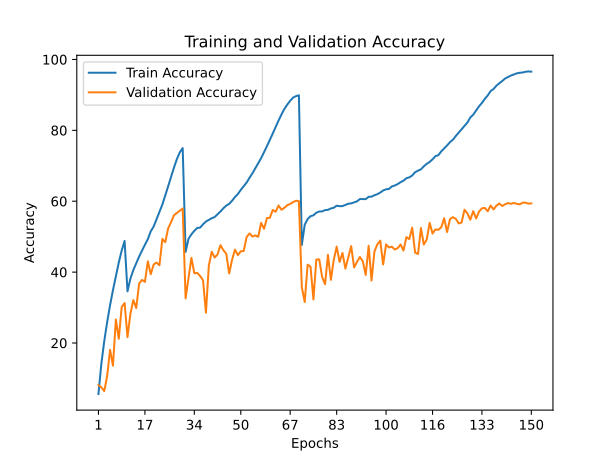

Values plotted in this chart, from the file beside it:
train_accuracy; train_loss; valid_accuracy; valid_loss
5,6120; 4,6467; 8,1200; 4,4350
14,1270; 3,9015; 7,4700; 5,5418
20,5240; 3,4759; 6,4300; 5,7871
25,9130; 3,1730; 10,6800; 5,5748
30,6470; 2,9308; 18,0700; 4,2646
34,9120; 2,7166; 13,5900; 5,0907
38,8640; 2,5253; 26,6300; 3,8792
42,7160; 2,3435; 21,1900; 4,7520
46,0800; 2,1886; 30,1700; 3,8862
48,7840; 2,0744; 31,2700; 3,7269
34,5780; 2,7322; 21,6500; 4,3983
38,1740; 2,5571; 28,2300; 3,4858
40,5560; 2,4384; 32,1100; 3,3341
42,4640; 2,3465; 29,8600; 3,4534
44,3830; 2,2564; 36,7300; 2,8537
46,0820; 2,1819; 37,8000; 2,8170
47,7290; 2,1062; 37,2400; 2,7991
49,2950; 2,0354; 43,0400; 2,5311
51,5000; 1,9412; 39,3900; 2,7917
52,8480; 1,8692; 42,1400; 2,6348
54,9510; 1,7822; 42,6900; 2,6073
57,1120; 1,6855; 41,9300; 2,7977
59,0580; 1,5918; 49,3800; 2,2891
61,6290; 1,4857; 48,4300; 2,4008
64,2260; 1,3790; 52,3400; 2,1675
66,9160; 1,2711; 54,1000; 2,0893
69,4990; 1,1670; 56,0600; 2,0647
71,8790; 1,0714; 56,6900; 2,0248
73,8000; 0,9998; 57,3200; 1,9825
74,9880; 0,9591; 57,9500; 1,9549
45,6990; 2,1943; 32,6000; 3,3419
49,3950; 2,0257; 38,2400; 2,8781
50,6650; 1,9751; 44,0200; 2,5241
51,6380; 1,9271; 39,6500; 2,7817
52,4540; 1,8946; 39,7800; 2,8576
52,5540; 1,8753; 38,9000; 2,9435
53,4870; 1,8468; 37,6900; 3,0256
54,2670; 1,8070; 28,5600; 3,9432
54,7190; 1,7900; 41,8900; 2,7820
55,1970; 1,7662; 45,7400; 2,4062
55,5340; 1,7396; 44,1000; 2,6355
56,3360; 1,7109; 44,9900; 2,5503
57,1090; 1,6763; 47,6100; 2,3285
58,0100; 1,6422; 46,1800; 2,4860
58,7590; 1,6075; 45,1900; 2,5767
59,2620; 1,5778; 39,6200; 3,0451
60,1400; 1,5414; 43,5200; 2,7135
61,1910; 1,5010; 46,3500; 2,5067
62,0380; 1,4584; 44,7700; 2,6363
63,2030; 1,4144; 45,8800; 2,5933
64,2600; 1,3697; 45,9600; 2,5482
65,2610; 1,3229; 49,8800; 2,3703
66,6080; 1,2721; 50,9100; 2,3951
67,8720; 1,2199; 50,0300; 2,3761
69,2890; 1,1609; 50,3500; 2,4223
70,6870; 1,1039; 49,9700; 2,4932
72,1580; 1,0461; 53,8900; 2,1978
73,8010; 0,9791; 52,2300; 2,3950
75,5360; 0,9125; 55,2400; 2,2377
77,3100; 0,8417; 55,3400; 2,1814
... 90 more rows
